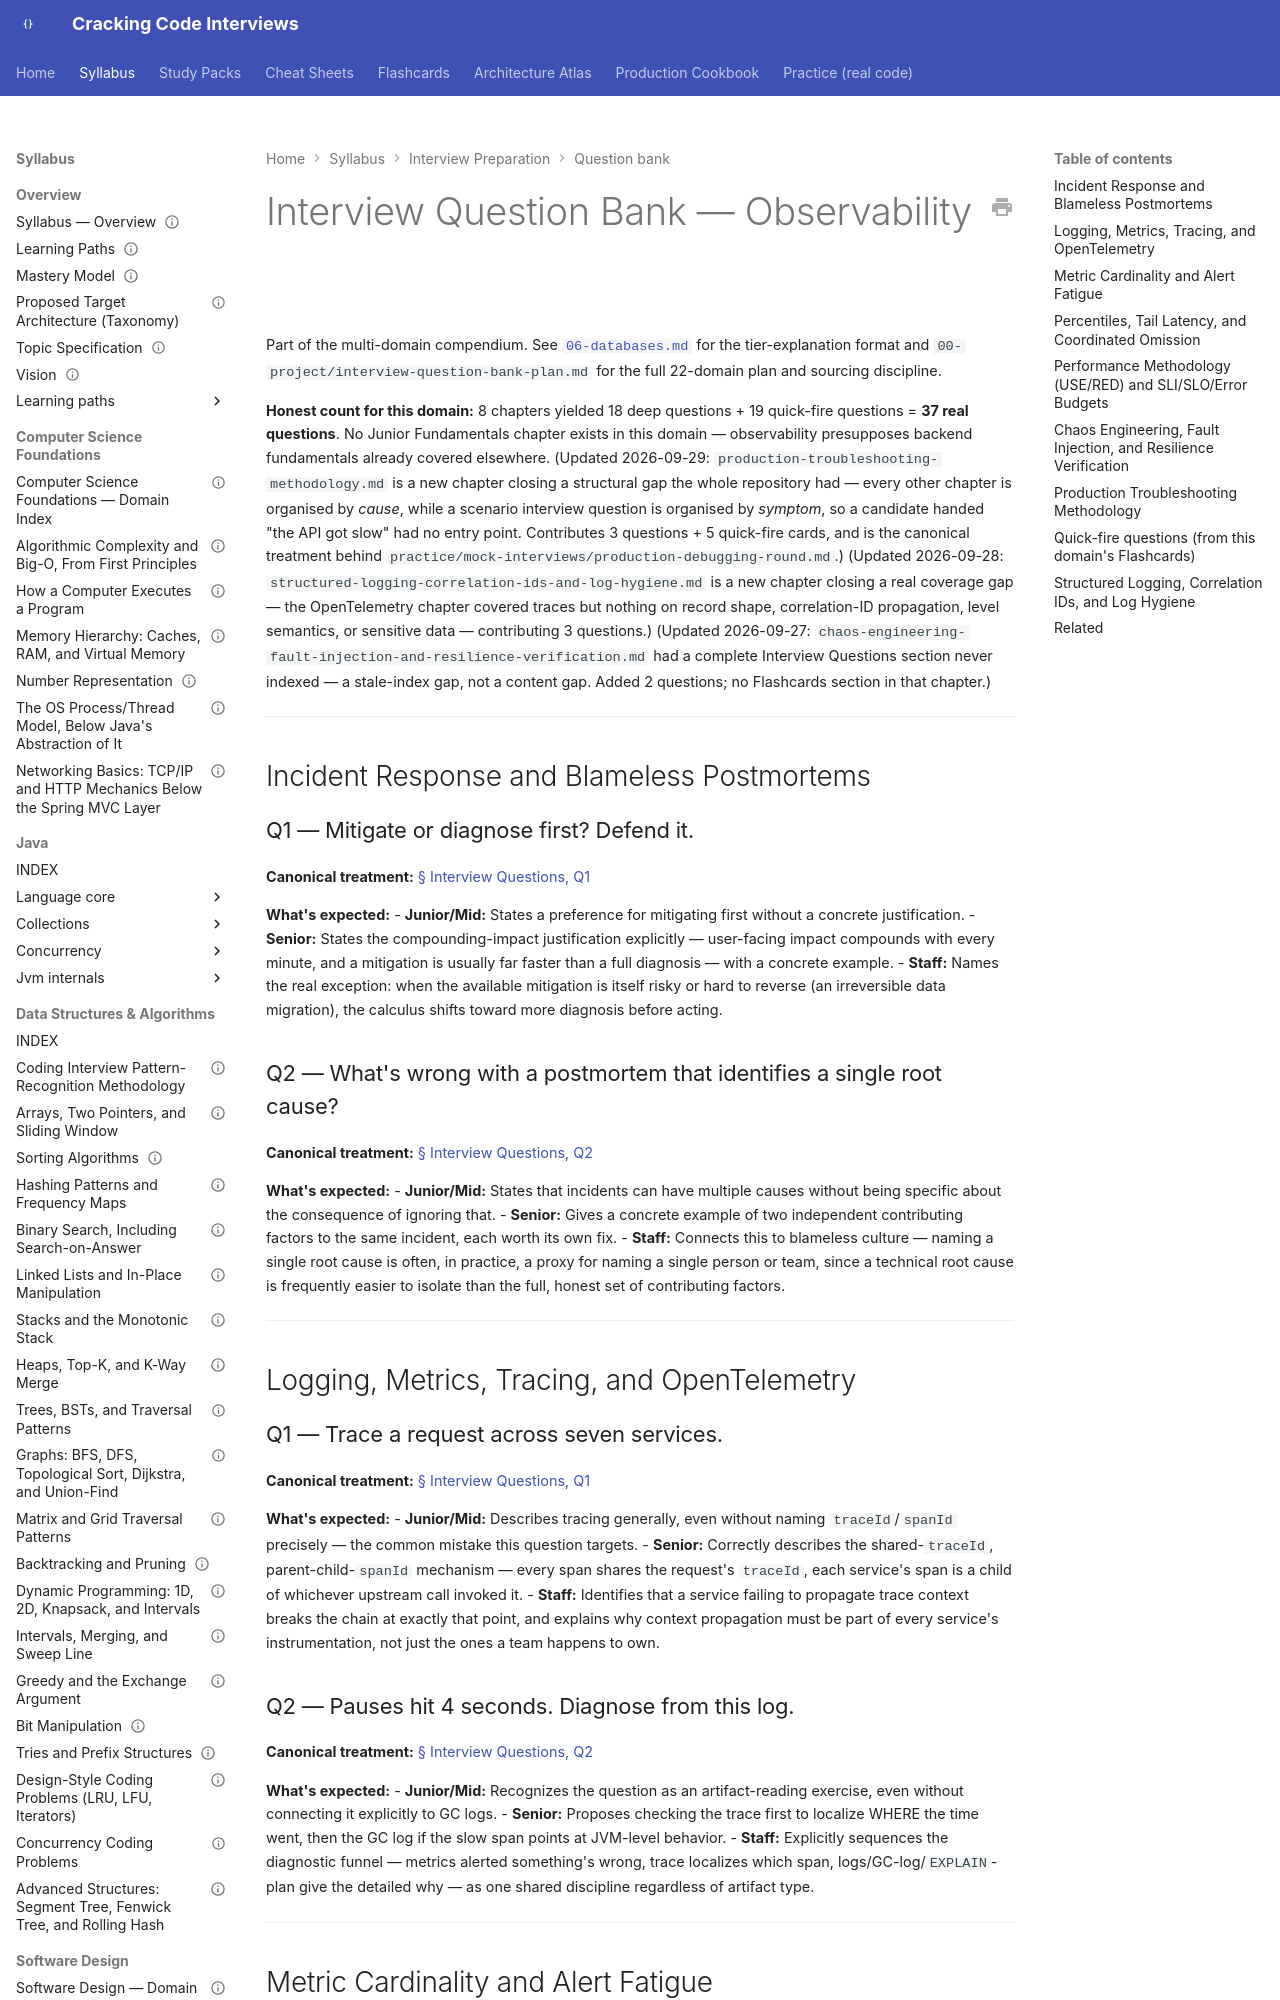

repository: JuanMelendres/cracking-code-interviews · page: syllabus/20-interview-preparation/question-bank/13-observability/index.html · generator: mkdocs

---
title: "Interview Question Bank — 13-observability"
document_type: interview-question-bank
domain: 20-interview-preparation
status: in progress
version: 1.1
last_updated: 2026-09-29
related:
  - ../../13-observability/INDEX.md
  - 12-security.md
  - ../../../00-project/interview-question-bank-plan.md
---

# Interview Question Bank — Observability

Part of the multi-domain compendium. See [`06-databases.md`](06-databases.md) for the
tier-explanation format and `00-project/interview-question-bank-plan.md` for the full
22-domain plan and sourcing discipline.

**Honest count for this domain:** 8 chapters yielded 18 deep questions + 19 quick-fire
questions = **37 real questions**. No Junior Fundamentals chapter exists in this
domain — observability presupposes backend fundamentals already covered elsewhere.
(Updated 2026-09-29: `production-troubleshooting-methodology.md` is a new chapter
closing a structural gap the whole repository had — every other chapter is organised
by *cause*, while a scenario interview question is organised by *symptom*, so a
candidate handed "the API got slow" had no entry point. Contributes 3 questions +
5 quick-fire cards, and is the canonical treatment behind
`practice/mock-interviews/production-debugging-round.md`.) (Updated 2026-09-28:
`structured-logging-correlation-ids-and-log-hygiene.md` is a new chapter closing a
real coverage gap — the OpenTelemetry chapter covered traces but nothing on record
shape, correlation-ID propagation, level semantics, or sensitive data — contributing
3 questions.) (Updated 2026-09-27:
`chaos-engineering-fault-injection-and-resilience-verification.md` had a complete
Interview Questions section never indexed — a stale-index gap, not a content gap.
Added 2 questions; no Flashcards section in that chapter.)

---

## Incident Response and Blameless Postmortems

### Q1 — Mitigate or diagnose first? Defend it.

**Canonical treatment:** [§ Interview Questions, Q1](../../13-observability/incident-response-and-blameless-postmortems.md#interview-questions)

**What's expected:**
- **Junior/Mid:** States a preference for mitigating first without a concrete justification.
- **Senior:** States the compounding-impact justification explicitly — user-facing impact compounds with every minute, and a mitigation is usually far faster than a full diagnosis — with a concrete example.
- **Staff:** Names the real exception: when the available mitigation is itself risky or hard to reverse (an irreversible data migration), the calculus shifts toward more diagnosis before acting.
